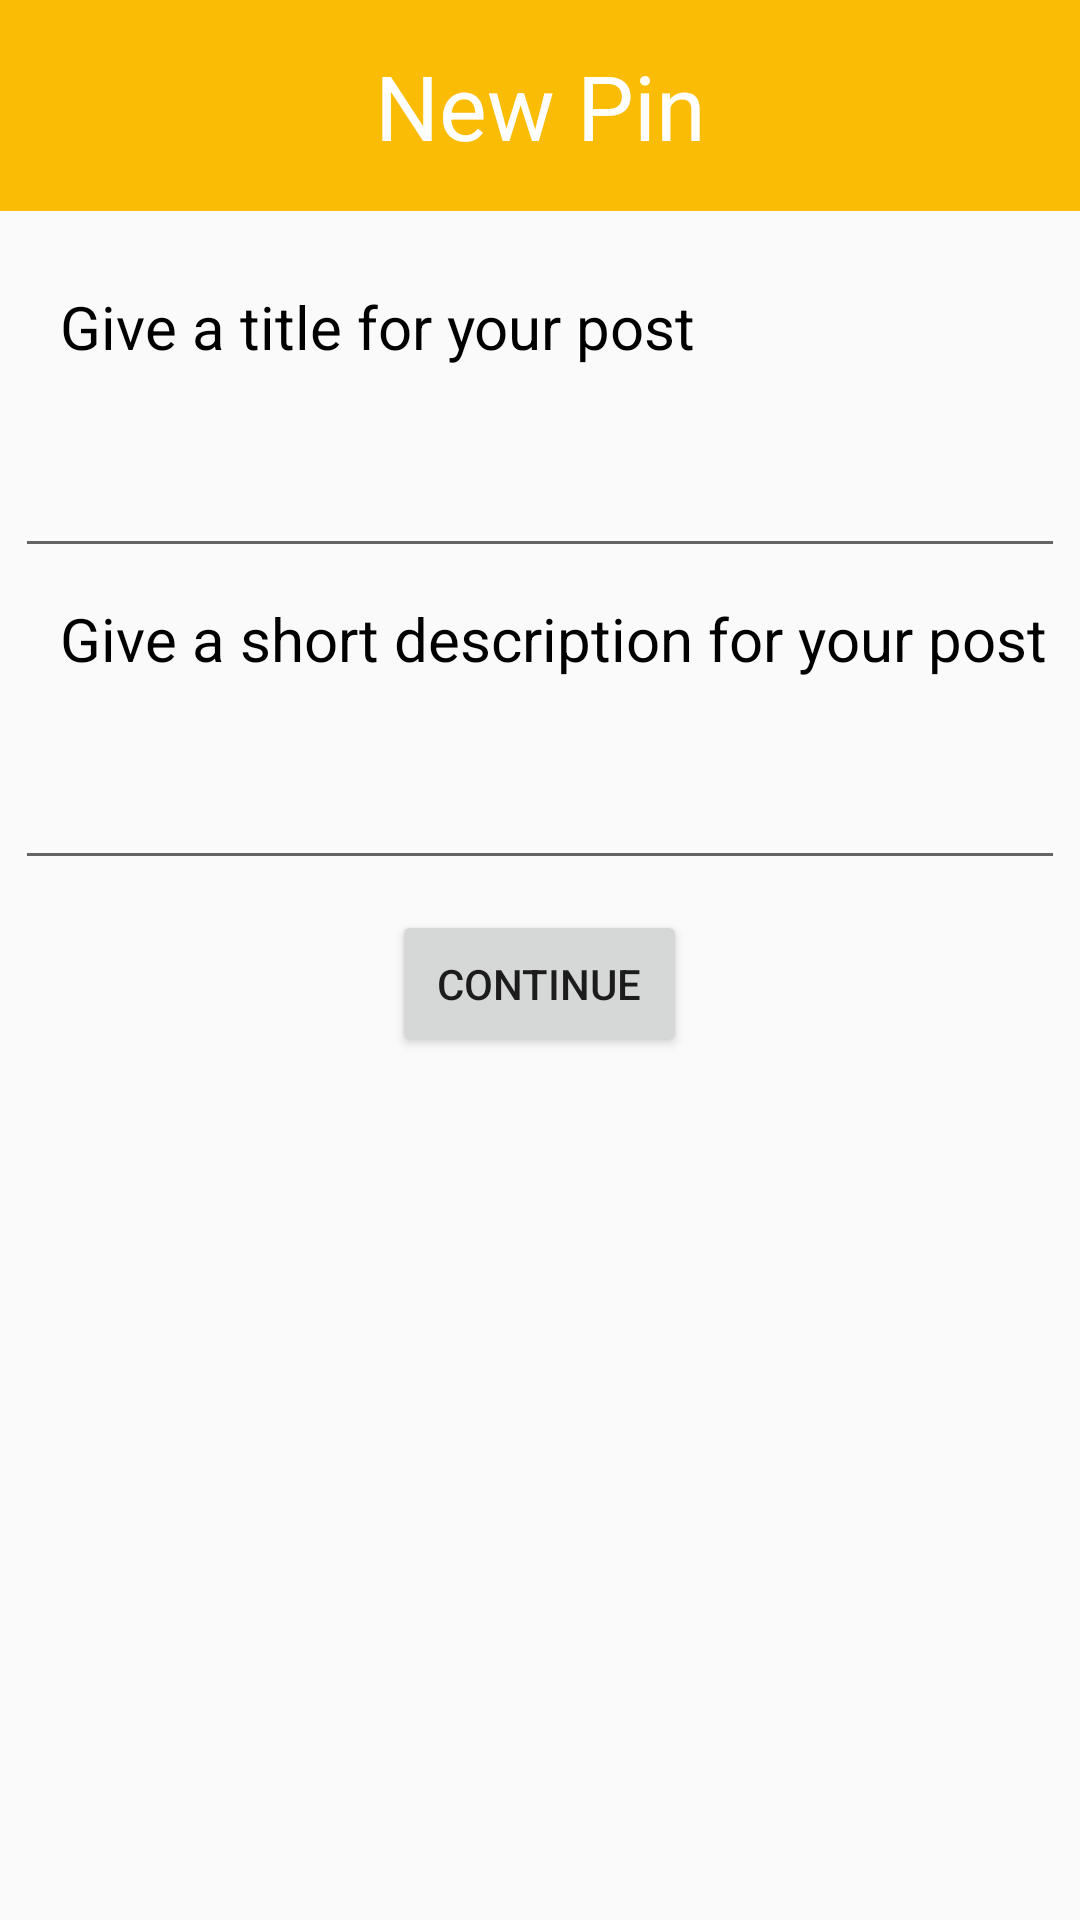

This screen was rendered from an Android layout file. Write that file and the resources it references.
<!-- AndroidManifest.xml: application theme AppTheme -->
<!-- res/layout/specify_pin_details.xml -->
<?xml version="1.0" encoding="utf-8"?>
<LinearLayout xmlns:android="http://schemas.android.com/apk/res/android"
    android:orientation="vertical" android:layout_width="match_parent"
    android:layout_height="match_parent">

    <TextView
        android:id="@+id/new_pin_type"
        android:gravity="center"
        android:layout_width="match_parent"
        android:layout_height="wrap_content"
        android:text="New Pin"
        android:textColor="#ffffffff"
        android:background="#fffbbc05"
        android:padding="15dp"
        android:textSize="30dp"/>

    <ImageView
        android:id="@+id/new_pin_image_preview"
        android:layout_width="wrap_content"
        android:layout_height="wrap_content"
        android:layout_gravity="center"
        android:layout_margin="10dp" />

    <TextView
        android:layout_width="match_parent"
        android:layout_height="wrap_content"
        android:text="Give a title for your post"
        android:textColor="#ff000000"
        android:paddingLeft="15dp"
        android:layout_margin="5dp"
        android:textSize="20dp"/>

    <EditText
        android:layout_width="match_parent"
        android:layout_height="wrap_content"
        android:layout_gravity="center"
        android:padding="15dp"
        android:layout_margin="5dp"
        android:textSize="20dp"
        android:id="@+id/new_pin_title" />

    <TextView
        android:layout_width="match_parent"
        android:layout_height="wrap_content"
        android:text="Give a short description for your post"
        android:textColor="#ff000000"
        android:paddingLeft="15dp"
        android:layout_margin="5dp"
        android:textSize="20dp"/>

    <EditText
        android:layout_width="match_parent"
        android:layout_height="wrap_content"
        android:layout_gravity="center"
        android:padding="15dp"
        android:layout_margin="5dp"
        android:textSize="20dp"
        android:id="@+id/new_pin_description" />

    <Button
        android:layout_width="wrap_content"
        android:layout_height="wrap_content"
        android:layout_gravity="center"
        android:padding="15dp"
        android:layout_margin="5dp"
        android:text="Continue"
        android:id="@+id/new_pin_title_finished"/>

</LinearLayout>
<!-- resources referenced by this layout -->
<resources>
  <style name="AppTheme" parent="Theme.AppCompat.Light.DarkActionBar">
          
          <item name="colorPrimary">@color/colorPrimary</item>
          <item name="colorPrimaryDark">@color/colorPrimaryDark</item>
          <item name="colorAccent">@color/colorAccent</item>
      </style>
  <!-- not gathered from this repository: default colours our renderer supplied (Android Studio template values) -->
  <color name="colorPrimary">#FF6200EE</color>
  <color name="colorPrimaryDark">#FF3700B3</color>
  <color name="colorAccent">#FF03DAC5</color>
</resources>
